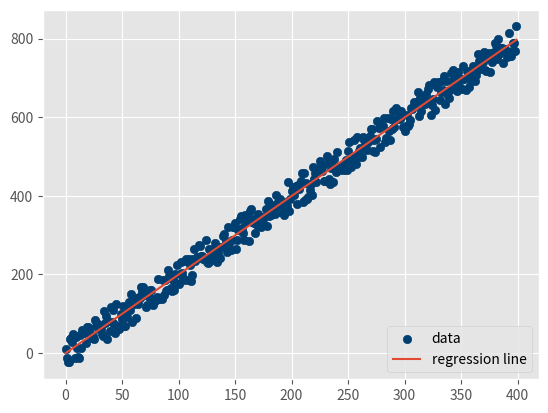

Here is the Python script that generated this plot:
from statistics import mean
import numpy as np
import random
import matplotlib.pyplot as plt
from matplotlib import style
style.use('ggplot')


def create_dataset(hm,variance,step=2,correlation=False):
    val = 1
    ys = []
    for i in range(hm):
        y = val + random.randrange(-variance,variance)
        ys.append(y)
        if correlation and correlation == 'pos':
            val+=step
        elif correlation and correlation == 'neg':
            val-=step

    xs = [i for i in range(len(ys))]
    
    return np.array(xs, dtype=np.float64),np.array(ys,dtype=np.float64)

def best_fit_slope_and_intercept(xs,ys):
    m = (((mean(xs)*mean(ys)) - mean(xs*ys)) /
         ((mean(xs)*mean(xs)) - mean(xs*xs)))
    
    b = mean(ys) - m*mean(xs)

    return m, b


def coefficient_of_determination(ys_orig,ys_line):
    y_mean_line = [mean(ys_orig) for y in ys_orig]

    squared_error_regr = sum((ys_line - ys_orig) * (ys_line - ys_orig))
    squared_error_y_mean = sum((y_mean_line - ys_orig) * (y_mean_line - ys_orig))

    print(squared_error_regr)
    print(squared_error_y_mean)

    r_squared = 1 - (squared_error_regr/squared_error_y_mean)

    return r_squared


xs, ys = create_dataset(400,40,2,correlation='pos')
m, b = best_fit_slope_and_intercept(xs,ys)
regression_line = [(m*x)+b for x in xs]
r_squared = coefficient_of_determination(ys,regression_line)
print(r_squared)

plt.scatter(xs,ys,color='#003F72', label = 'data')
plt.plot(xs, regression_line, label = 'regression line')
plt.legend(loc=4)
plt.show()
